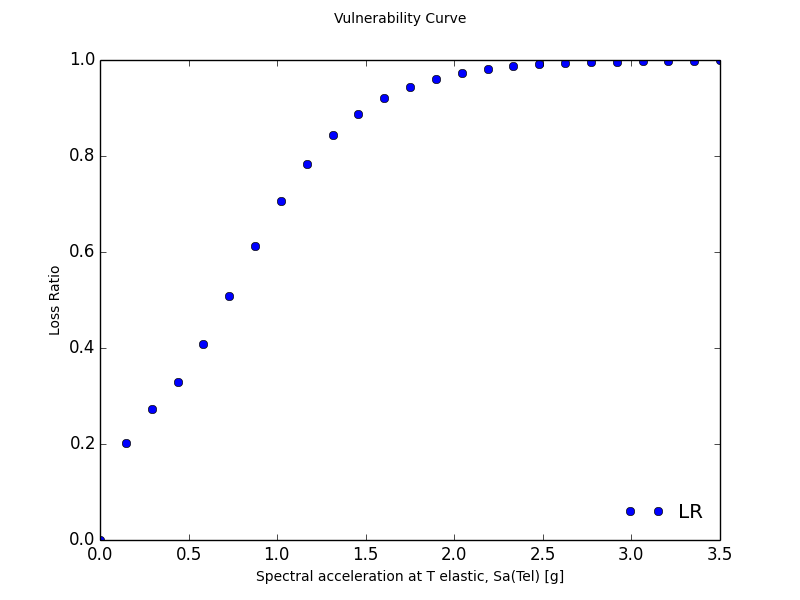

Values plotted in this chart, from the file beside it:
Intensity Measure Level, mean Loss Ratio, coefficient of variation Loss Ratio
0.001, 5.5409683679044841e-62, 0.5865
0.1468, 0.2029, 0.01144
0.2926, 0.2737, 0.101
0.4384, 0.3297, 0.05911
0.5842, 0.4091, 0.05526
0.73, 0.5092, 0.05549
0.8758, 0.6124, 0.04747
1.022, 0.7056, 0.03708
1.167, 0.7828, 0.02771
1.313, 0.8431, 0.02024
1.459, 0.8882, 0.01461
1.605, 0.9211, 0.01047
1.751, 0.9447, 0.007483
1.896, 0.9614, 0.005335
2.042, 0.973, 0.003801
2.188, 0.9812, 0.002708
2.334, 0.9869, 0.00193
2.479, 0.9908, 0.001378
2.625, 0.9935, 0.0009856
2.771, 0.9954, 0.0007065
2.917, 0.9968, 0.0005077
3.063, 0.9977, 0.0003658
3.208, 0.9984, 0.0002644
3.354, 0.9988, 0.0001917
3.5, 0.9992, 0.0001394
